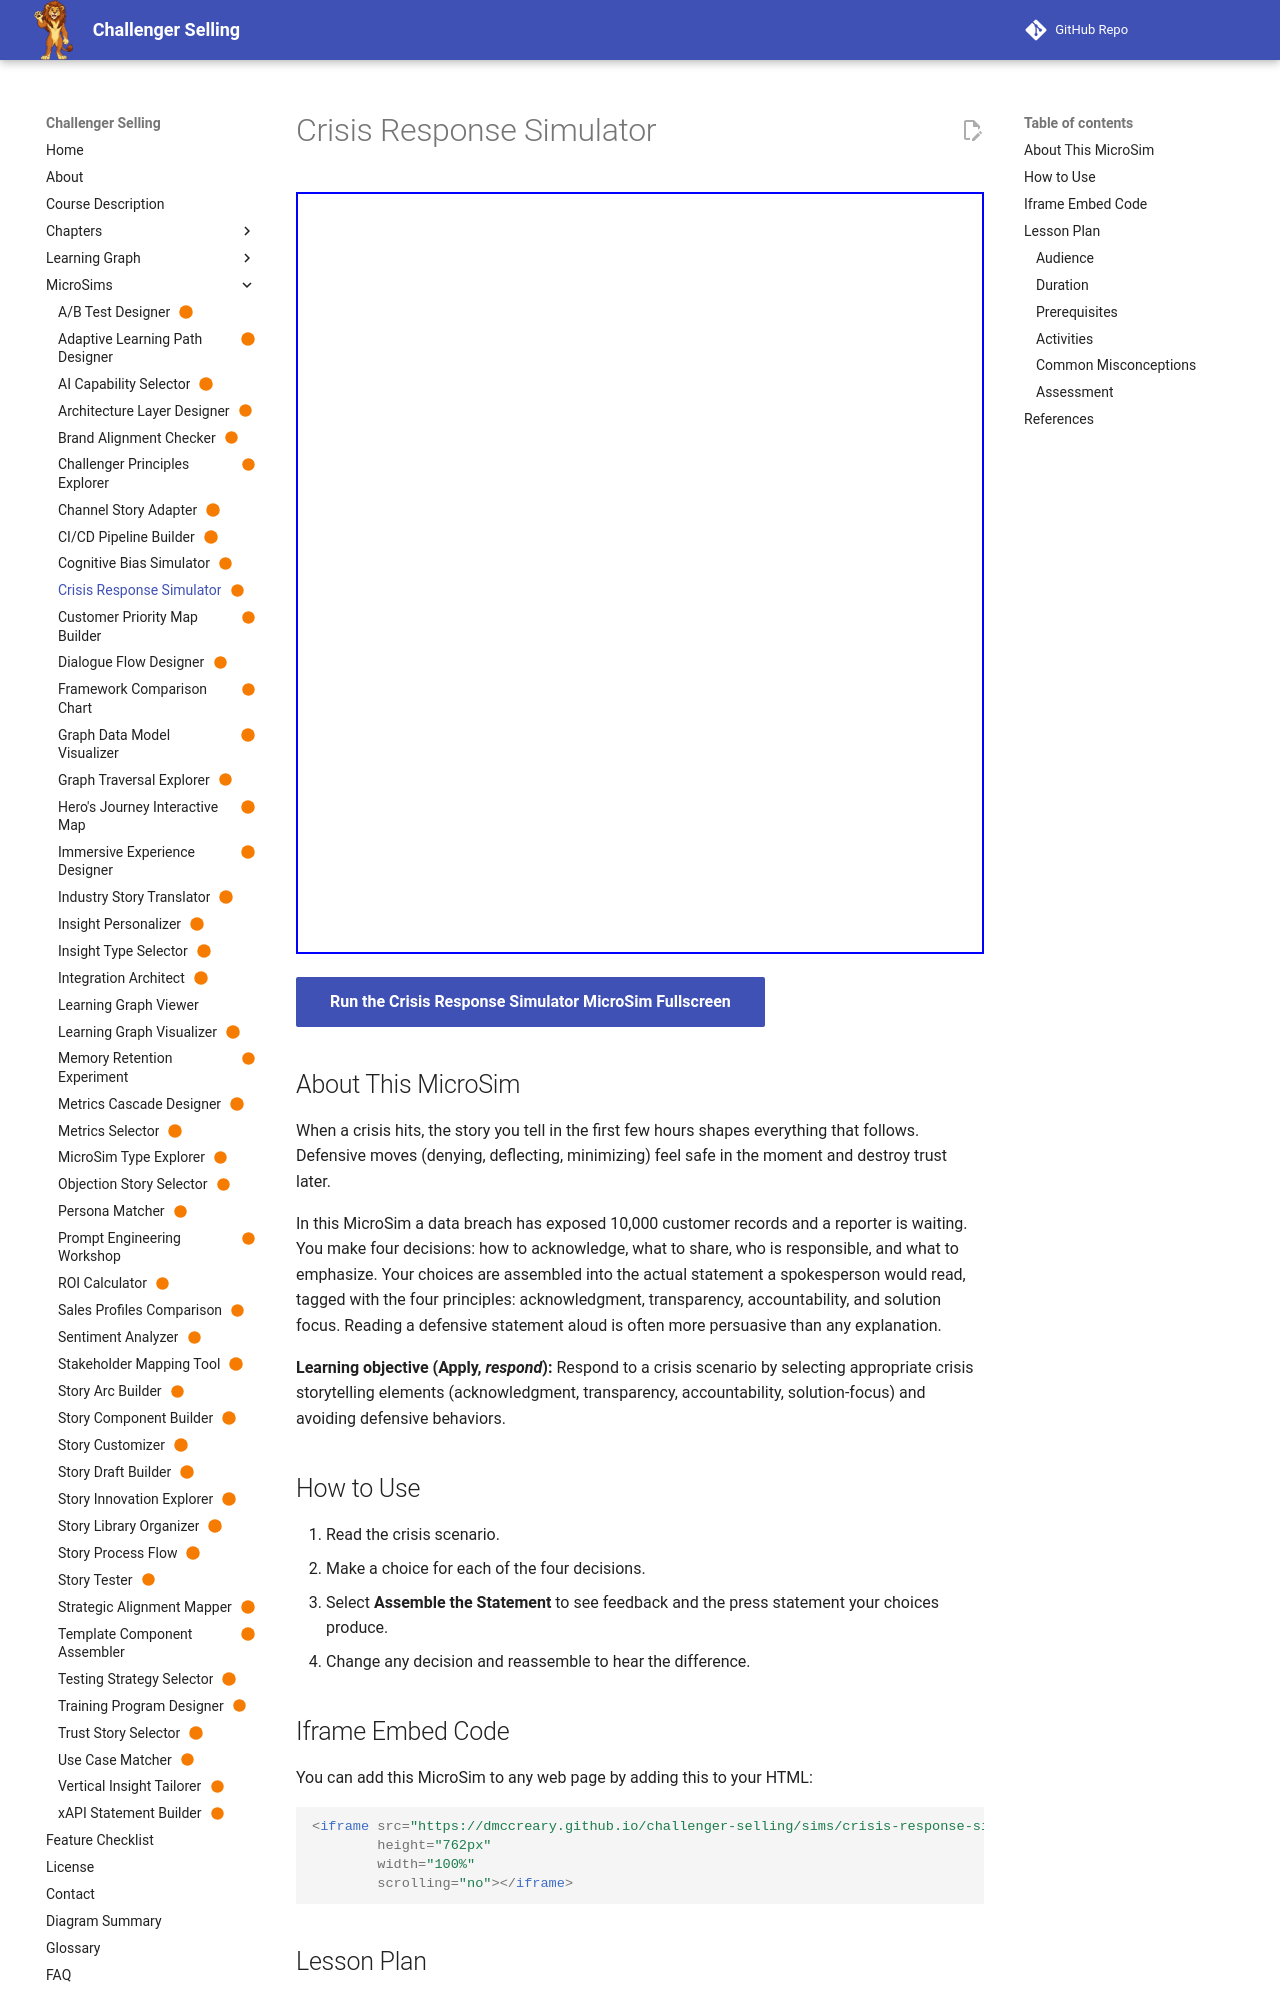

repository: dmccreary/challenger-selling · page: sims/crisis-response-simulator/index.html · generator: mkdocs

---
title: "Crisis Response Simulator"
description: "Learners make four decisions in a data breach crisis and hear the press statement their choices produce, with each crisis-communication principle marked as met or missed."
image: /sims/crisis-response-simulator/crisis-response-simulator.png
og:image: /sims/crisis-response-simulator/crisis-response-simulator.png
twitter:image: /sims/crisis-response-simulator/crisis-response-simulator.png
social:
   cards: false
status: built
---

# Crisis Response Simulator

<iframe src="main.html" height="762px" width="100%" scrolling="no"></iframe>

[Run the Crisis Response Simulator MicroSim Fullscreen](./main.html){ .md-button .md-button--primary }

## About This MicroSim

When a crisis hits, the story you tell in the first few hours shapes everything that follows. Defensive moves (denying, deflecting, minimizing) feel safe in the moment and destroy trust later.

In this MicroSim a data breach has exposed 10,000 customer records and a reporter is waiting. You make four decisions: how to acknowledge, what to share, who is responsible, and what to emphasize. Your choices are assembled into the actual statement a spokesperson would read, tagged with the four principles: acknowledgment, transparency, accountability, and solution focus. Reading a defensive statement aloud is often more persuasive than any explanation.

**Learning objective (Apply, *respond*):** Respond to a crisis scenario by selecting appropriate crisis storytelling elements (acknowledgment, transparency, accountability, solution-focus) and avoiding defensive behaviors.

## How to Use

1. Read the crisis scenario.
2. Make a choice for each of the four decisions.
3. Select **Assemble the Statement** to see feedback and the press statement your choices produce.
4. Change any decision and reassemble to hear the difference.
